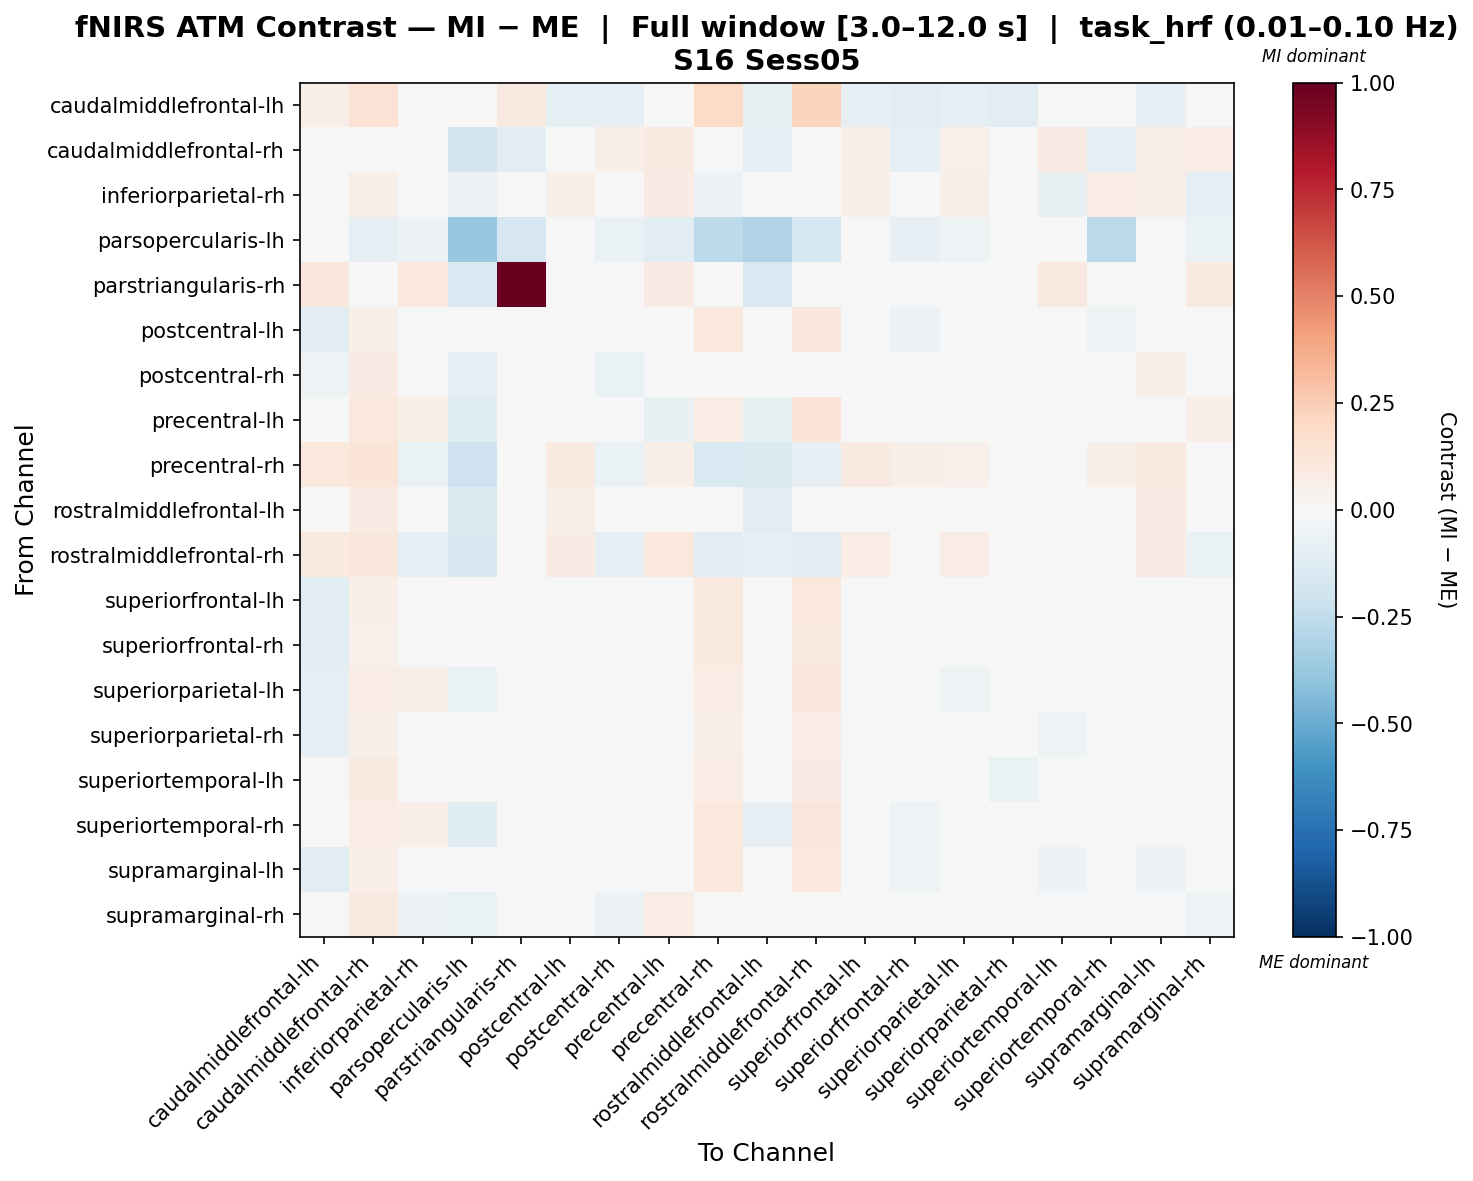

Values plotted in this chart, from the file beside it:
, caudalmiddlefrontal-lh, caudalmiddlefrontal-rh, inferiorparietal-rh, parsopercularis-lh, parstriangularis-rh, postcentral-lh, postcentral-rh, precentral-lh, precentral-rh, rostralmiddlefrontal-lh, rostralmiddlefrontal-rh, superiorfrontal-lh, superiorfrontal-rh, superiorparietal-lh, superiorparietal-rh, superiortemporal-lh, superiortemporal-rh, supramarginal-lh, supramarginal-rh
caudalmiddlefrontal-lh, 0.0687, 0.1447, -0.03805, -0.03383, 0.08825, -0.1001, -0.08307, -0.003323, 0.1993, -0.07313, 0.22, -0.0787, -0.1086, -0.08876, -0.1058, 0.009107, 0.03453, -0.08391, 0.03279
caudalmiddlefrontal-rh, 0.03815, -0.0338, 0.02085, -0.1832, -0.1166, 0.04591, 0.0635, 0.09248, -0.01164, -0.09304, 0.0004826, 0.05742, -0.09012, 0.05039, 0.02799, 0.0845, -0.09673, 0.06688, 0.07649
inferiorparietal-rh, -0.02608, 0.06181, -0.02547, -0.05481, 0.009704, 0.05532, -0.04999, 0.08527, -0.05777, -0.0432, -0.04535, 0.05856, 0.009238, 0.05826, -0.01535, -0.07239, 0.07321, 0.06541, -0.0864
parsopercularis-lh, -0.0298, -0.09844, -0.05795, -0.3814, -0.1667, -0.0298, -0.06623, -0.1109, -0.2597, -0.2989, -0.1726, -0.0298, -0.07883, -0.05299, -0.0298, -0.03312, -0.2672, -0.02153, -0.06954
parstriangularis-rh, 0.1097, 0.04554, 0.1084, -0.1558, 1.0, 0.0, 0.0, 0.08533, -0.01863, -0.1558, 0.01804, 0.0, -0.04584, 0.0, 0.0, 0.09143, -0.04613, 0.0, 0.09143
postcentral-lh, -0.1089, 0.05963, 0.0416, -0.0367, 0.0, -0.026, 0.005894, 0.01118, 0.1021, 0.01228, 0.1125, -0.0008394, -0.0597, -0.02196, -0.02304, -0.03913, -0.05276, -0.006599, 0.03053
postcentral-rh, -0.05328, 0.08083, -0.005277, -0.08186, 0.0, 0.03631, -0.06816, 0.04043, 0.005384, -0.03544, 0.01583, 0.02011, -0.004074, 0.04621, -0.002316, -0.02557, -0.001837, 0.05908, -0.02636
precentral-lh, -0.04663, 0.1019, 0.06144, -0.1244, 0.02567, -0.009173, -0.008999, -0.07236, 0.07497, -0.07798, 0.127, -0.01908, -0.04071, -0.02844, -0.003856, 0.004349, -0.04252, 0.01183, 0.06707
precentral-rh, 0.1046, 0.1288, -0.06529, -0.2096, -0.01359, 0.08887, -0.06284, 0.05959, -0.1528, -0.1414, -0.08045, 0.08887, 0.05885, 0.05341, 0.009426, 0.01986, 0.05572, 0.0936, -0.03555
rostralmiddlefrontal-lh, -0.03262, 0.07871, 0.02881, -0.148, -0.02742, 0.0621, -0.007168, -0.01046, -0.01791, -0.1137, 0.03877, 0.03294, 0.003894, 0.04417, 0.0103, -0.001915, -0.04448, 0.07961, 0.02435
rostralmiddlefrontal-rh, 0.09514, 0.1115, -0.09134, -0.157, -0.004688, 0.08333, -0.08716, 0.1054, -0.1077, -0.08552, -0.1118, 0.07311, 0.04181, 0.07811, -0.00354, -0.002785, 0.04399, 0.08269, -0.06362
superiorfrontal-lh, -0.1156, 0.06801, 0.04455, -0.04582, 0.0, -0.01124, -0.02421, -0.01452, 0.1014, -0.02131, 0.1065, -0.0316, -0.04968, 0.003021, -0.02388, -0.00184, -0.03647, 0.02108, 0.03171
superiorfrontal-rh, -0.1075, 0.05419, 0.03052, -0.04523, -0.01311, -0.0191, 0.0006274, 0.00944, 0.09663, -0.008294, 0.1008, 0.006511, -0.04556, -0.01543, -0.028, -0.003074, -0.03763, 0.0004944, 0.0237
superiorparietal-lh, -0.09368, 0.07113, 0.05678, -0.06432, 0.0, -0.01621, 0.01504, -0.005157, 0.07413, -0.0006383, 0.111, 0.01247, -0.04343, -0.05093, -0.0187, -0.03933, -0.03497, -0.01485, 0.04166
superiorparietal-rh, -0.07919, 0.05492, 0.02348, -0.03458, 0.0, 0.002414, -0.01201, 0.03808, 0.06049, -0.01283, 0.07174, 0.008387, -0.03781, 0.00517, -0.02527, -0.05321, -0.02673, 0.0172, -0.000239
superiortemporal-lh, -0.02004, 0.09301, -0.03404, -0.04593, 0.03243, -0.01679, -0.03508, 0.04382, 0.07366, -0.03529, 0.07971, 0.02615, -0.02606, -0.02665, -0.06369, -0.03618, 0.004949, -0.02093, 0.006961
superiortemporal-rh, -0.006968, 0.07678, 0.06257, -0.1233, 0.007961, -0.03769, -0.01124, -0.004106, 0.1031, -0.08268, 0.1123, -0.01058, -0.05448, -0.03015, -0.03791, 0.02446, -0.003511, -0.02072, 0.03609
supramarginal-lh, -0.1036, 0.06532, 0.03726, -0.03409, 0.0, -0.02508, 0.01687, 0.02672, 0.1061, 0.02939, 0.1073, 0.02031, -0.05383, -0.0365, -0.0222, -0.0582, -0.04956, -0.05496, 0.02876
supramarginal-rh, -0.005088, 0.09247, -0.06047, -0.06578, 0.02455, 0.02481, -0.05924, 0.07306, 0.005628, -0.04301, 0.01772, 0.0353, -0.006436, 0.02686, -0.03661, -0.02575, 0.01314, 0.04193, -0.0531
